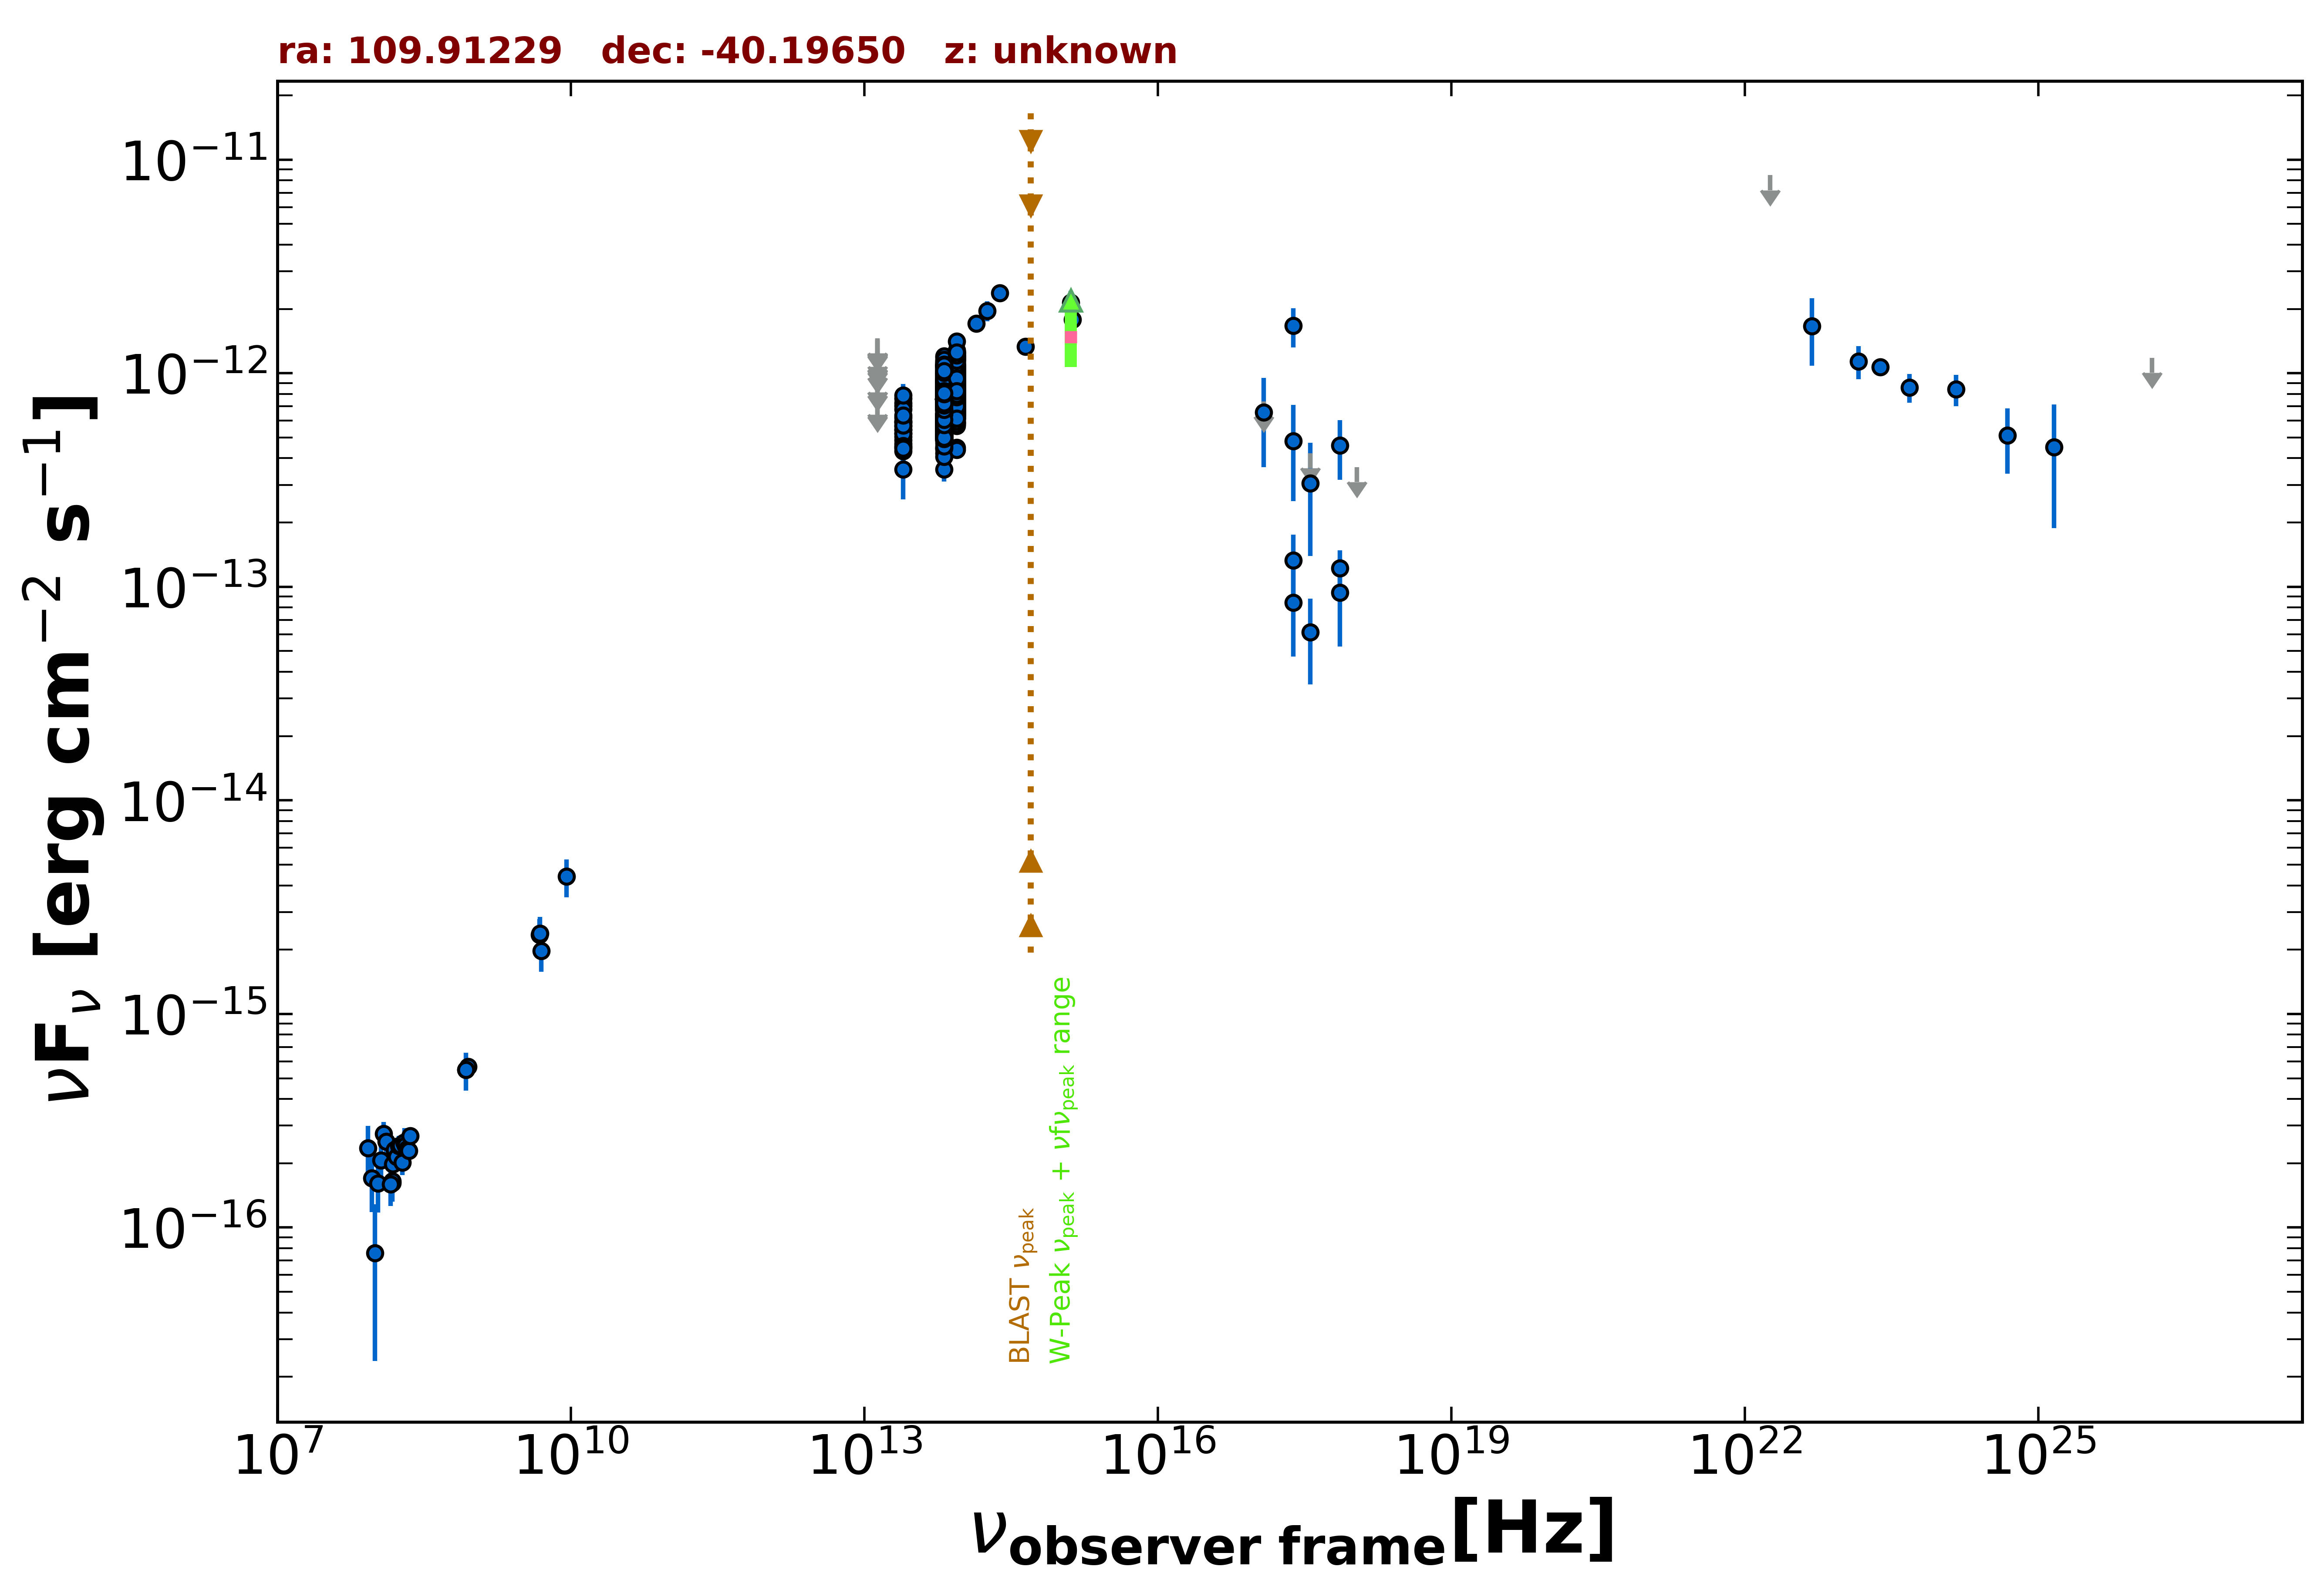

The file beside this chart, header and first rows:
freq., flux, err_flux, MJD_start, MJD_end, flag, catalog, reference
8.870e+08, 5.668e-16, 4.435e-17, 55000, 55000, , RACS, Hale et al. 2021  PASA  38  e058
8.430e+08, 5.471e-16, 1.940e-17, 55000, 55000, , SUMSS, Manch et al. 2003  MNRAS  342  1117
2.418e+17, 1.667e-12, 3.460e-13, 55000, 55000, , RASS, Boller et al. 2016  A&A  103  1
2.418e+17, 1.328e-13, 4.269e-14, 54866, 58549, , 1OUSX, Giommi et al. in preparation
3.627e+17, 6.139e-14, 2.643e-14, 54866, 58549, , 1OUSX, Giommi et al. in preparation
7.253e+17, 1.220e-13, 2.609e-14, 54866, 58549, , 1OUSX, Giommi et al. in preparation
1.088e+18, 3.636e-13, 0.000e+00, 54866, 58549, UL, 1OUSX, Giommi et al. in preparation
1.500e+08, 1.614e-16, 1.680e-17, 55000, 55000, , TGSS150, Intema et al. 2017  A&A  598  A781
4.800e+09, 2.352e-15, 4.320e-16, 55000, 55000, , PMN, Griffith et al. 1993-1996  VizieR  VIII/…
1.389e+14, 1.708e-12, 1.275e-13, 55000, 55000, , 2MASS, Skrutskie et al. 2006  AJ  131  1163
1.804e+14, 1.960e-12, 2.095e-13, 55000, 55000, , 2MASS, Skrutskie et al. 2006  AJ  131  1163
2.427e+14, 2.377e-12, 2.015e-13, 55000, 55000, , 2MASS, Skrutskie et al. 2006  AJ  131  1163
8.817e+13, 9.248e-13, 3.150e-15, 55000, 55000, , UNWISE, Schlafly et al. 2019  ApJS  240  30
6.517e+13, 7.994e-13, 4.050e-15, 55000, 55000, , UNWISE, Schlafly et al. 2019  ApJS  240  30
8.817e+13, 1.063e-12, 2.350e-14, 55000, 55000, , WISE, Wright et al. 2010  AJ  140  1868
6.517e+13, 9.286e-13, 2.140e-14, 55000, 55000, , WISE, Wright et al. 2010  AJ  140  1868
2.498e+13, 5.643e-13, 2.910e-14, 55000, 55000, , WISE, Wright et al. 2010  AJ  140  1868
1.363e+13, 4.006e-13, 1.376e-13, 55000, 55000, , WISE, Wright et al. 2010  AJ  140  1868
8.817e+13, 1.008e-12, 4.460e-14, 56960, 56960, , NEOWISE, Mainzer et al. 2014  ApJ  792  30
6.517e+13, 8.493e-13, 4.855e-14, 56960, 56960, , NEOWISE, Mainzer et al. 2014  ApJ  792  30
8.817e+13, 8.971e-13, 3.305e-14, 56959, 56959, , NEOWISE, Mainzer et al. 2014  ApJ  792  30
6.517e+13, 7.717e-13, 4.195e-14, 56959, 56959, , NEOWISE, Mainzer et al. 2014  ApJ  792  30
8.817e+13, 8.840e-13, 3.340e-14, 56959, 56959, , NEOWISE, Mainzer et al. 2014  ApJ  792  30
6.517e+13, 7.343e-13, 3.925e-14, 56959, 56959, , NEOWISE, Mainzer et al. 2014  ApJ  792  30
8.817e+13, 8.473e-13, 3.825e-14, 56959, 56959, , NEOWISE, Mainzer et al. 2014  ApJ  792  30
6.517e+13, 7.541e-13, 4.520e-14, 56959, 56959, , NEOWISE, Mainzer et al. 2014  ApJ  792  30
8.817e+13, 1.030e-12, 4.290e-14, 56960, 56960, , NEOWISE, Mainzer et al. 2014  ApJ  792  30
6.517e+13, 7.839e-13, 4.190e-14, 56960, 56960, , NEOWISE, Mainzer et al. 2014  ApJ  792  30
8.817e+13, 9.172e-13, 3.550e-14, 56960, 56960, , NEOWISE, Mainzer et al. 2014  ApJ  792  30
6.517e+13, 7.625e-13, 6.115e-14, 56960, 56960, , NEOWISE, Mainzer et al. 2014  ApJ  792  30
8.817e+13, 8.767e-13, 3.470e-14, 56959, 56959, , NEOWISE, Mainzer et al. 2014  ApJ  792  30
6.517e+13, 8.392e-13, 5.335e-14, 56959, 56959, , NEOWISE, Mainzer et al. 2014  ApJ  792  30
8.817e+13, 8.560e-13, 4.105e-14, 56959, 56959, , NEOWISE, Mainzer et al. 2014  ApJ  792  30
6.517e+13, 8.651e-13, 4.385e-14, 56959, 56959, , NEOWISE, Mainzer et al. 2014  ApJ  792  30
8.817e+13, 9.214e-13, 3.735e-14, 56960, 56960, , NEOWISE, Mainzer et al. 2014  ApJ  792  30
6.517e+13, 8.299e-13, 4.665e-14, 56960, 56960, , NEOWISE, Mainzer et al. 2014  ApJ  792  30
8.817e+13, 9.403e-13, 3.380e-14, 56959, 56959, , NEOWISE, Mainzer et al. 2014  ApJ  792  30
6.517e+13, 7.977e-13, 4.410e-14, 56959, 56959, , NEOWISE, Mainzer et al. 2014  ApJ  792  30
8.817e+13, 1.002e-12, 3.525e-14, 56960, 56960, , NEOWISE, Mainzer et al. 2014  ApJ  792  30
6.517e+13, 8.216e-13, 5.150e-14, 56960, 56960, , NEOWISE, Mainzer et al. 2014  ApJ  792  30
8.817e+13, 9.437e-13, 4.520e-14, 56959, 56959, , NEOWISE, Mainzer et al. 2014  ApJ  792  30
6.517e+13, 8.178e-13, 4.900e-14, 56959, 56959, , NEOWISE, Mainzer et al. 2014  ApJ  792  30
8.817e+13, 8.265e-13, 3.885e-14, 56960, 56960, , NEOWISE, Mainzer et al. 2014  ApJ  792  30
6.517e+13, 7.803e-13, 4.170e-14, 56960, 56960, , NEOWISE, Mainzer et al. 2014  ApJ  792  30
8.817e+13, 8.791e-13, 3.565e-14, 56959, 56959, , NEOWISE, Mainzer et al. 2014  ApJ  792  30
6.517e+13, 7.136e-13, 3.945e-14, 56959, 56959, , NEOWISE, Mainzer et al. 2014  ApJ  792  30
8.817e+13, 7.009e-13, 3.100e-14, 56959, 56959, , NEOWISE, Mainzer et al. 2014  ApJ  792  30
6.517e+13, 4.710e-13, 4.215e-14, 56959, 56959, , NEOWISE, Mainzer et al. 2014  ApJ  792  30
8.817e+13, 8.062e-13, 3.865e-14, 56960, 56960, , NEOWISE, Mainzer et al. 2014  ApJ  792  30
6.517e+13, 7.985e-13, 5.150e-14, 56960, 56960, , NEOWISE, Mainzer et al. 2014  ApJ  792  30
8.817e+13, 9.274e-13, 3.505e-14, 56959, 56959, , NEOWISE, Mainzer et al. 2014  ApJ  792  30
6.517e+13, 7.760e-13, 4.720e-14, 56959, 56959, , NEOWISE, Mainzer et al. 2014  ApJ  792  30
8.817e+13, 1.017e-12, 3.460e-14, 56960, 56960, , NEOWISE, Mainzer et al. 2014  ApJ  792  30
6.517e+13, 8.469e-13, 5.780e-14, 56960, 56960, , NEOWISE, Mainzer et al. 2014  ApJ  792  30
8.817e+13, 9.342e-13, 3.530e-14, 56960, 56960, , NEOWISE, Mainzer et al. 2014  ApJ  792  30
6.517e+13, 8.103e-13, 4.555e-14, 56960, 56960, , NEOWISE, Mainzer et al. 2014  ApJ  792  30
8.817e+13, 8.092e-13, 4.845e-14, 56960, 56960, , NEOWISE, Mainzer et al. 2014  ApJ  792  30
6.517e+13, 7.926e-13, 4.890e-14, 56960, 56960, , NEOWISE, Mainzer et al. 2014  ApJ  792  30
8.817e+13, 7.106e-13, 3.670e-14, 57322, 57322, , NEOWISE, Mainzer et al. 2014  ApJ  792  30
6.517e+13, 6.948e-13, 4.165e-14, 57322, 57322, , NEOWISE, Mainzer et al. 2014  ApJ  792  30
... 966 more rows
